Run: headless pygame with SDL's dummy video driver; simulated clock (each Clock.tick advances the game by its frame time, no real sleeping); random seed 0; keys injected as events and as key.get_pressed() state; no mouse input; restart key R tapped at the start of phases 3 and 4.
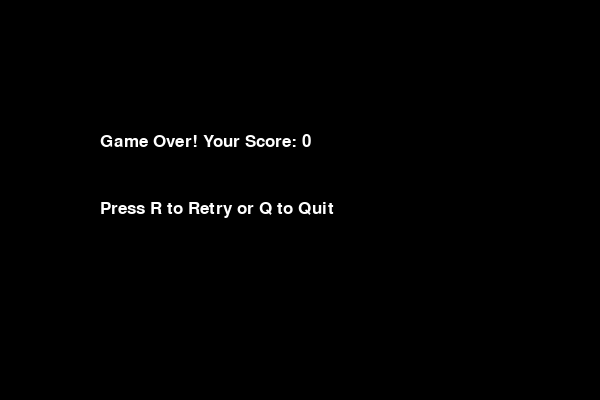
Frame 1 of 4 · flips 1–60 · no input
Frame 2 of 4 · flips 61–180 · tapped SPACE, RETURN · held RIGHT (→), D · screen unchanged from frame 1, image omitted
Frame 3 of 4 · flips 181–300 · tapped R · held DOWN (↓), S · screen unchanged from frame 2, image omitted
Frame 4 of 4 · flips 301–420 · tapped R · held LEFT (←), A, UP (↑), W · screen unchanged from frame 3, image omitted

The pygame program that drew these frames:

# Snake Game using Pygame

import pygame
import random
import sys

# Initialize Pygame
pygame.init()
WIDTH, HEIGHT = 600, 400
screen = pygame.display.set_mode((WIDTH, HEIGHT))
pygame.display.set_caption('Snake Game')
clock = pygame.time.Clock()

# Colours 
WHITE = (255, 255, 255)
GREEN = (0, 255, 0)
RED = (255, 0, 0)
BLACK = (0, 0, 0)
BLUE = (0, 0, 255)

# Snake settings
SNAKE_SIZE = 10
SNAKE_SPEED = 15
FONT = pygame.font.SysFont('arial', 25)

def draw_snake(snake_body):
    for segment in snake_body:
        pygame.draw.rect(screen, GREEN, pygame.Rect(segment[0], segment[1], SNAKE_SIZE, SNAKE_SIZE))
        pygame.draw.rect(screen, BLACK, pygame.Rect(segment[0], segment[1], SNAKE_SIZE, SNAKE_SIZE), 1)

def draw_food(food_position):
    pygame.draw.rect(screen, RED, pygame.Rect(food_position[0], food_position[1], SNAKE_SIZE, SNAKE_SIZE))

def show_score(score):
    score_surface = FONT.render(f'Score: {score}', True, WHITE)
    screen.blit(score_surface, (10, 10))

def game_over(score): 
    while True:
        screen.fill(BLACK)
        game_over_surface = FONT.render(f'Game Over! Your Score: {score}', True, WHITE)
        screen.blit(game_over_surface, (WIDTH // 6, HEIGHT // 3))
        
        retry_surface = FONT.render('Press R to Retry or Q to Quit', True, WHITE)
        screen.blit(retry_surface, (WIDTH // 6, HEIGHT // 2))
        
        pygame.display.flip()
        
        for event in pygame.event.get():
            if event.type == pygame.QUIT:
                pygame.quit()
                sys.exit()
            elif event.type == pygame.KEYDOWN:
                if event.key == pygame.K_r:
                    main()  # Restart the game
                elif event.key == pygame.K_q:
                    pygame.quit()
                    sys.exit()  


def main():
    snake_position = [100, 50]
    snake_body = [[100, 50], [90, 50], [80, 50]]
    food_position = [random.randrange(1, (WIDTH // SNAKE_SIZE)) * SNAKE_SIZE,
                     random.randrange(1, (HEIGHT // SNAKE_SIZE)) * SNAKE_SIZE]
    food_spawn = True
    direction = 'RIGHT'
    change_to = direction
    score = 0

    while True:
        for event in pygame.event.get():
            if event.type == pygame.QUIT:
                pygame.quit()
                sys.exit()
            elif event.type == pygame.KEYDOWN:
                if event.key == pygame.K_UP and direction != 'DOWN':
                    change_to = 'UP'
                elif event.key == pygame.K_DOWN and direction != 'UP':
                    change_to = 'DOWN'
                elif event.key == pygame.K_LEFT and direction != 'RIGHT':
                    change_to = 'LEFT'
                elif event.key == pygame.K_RIGHT and direction != 'LEFT':
                    change_to = 'RIGHT'

        direction = change_to

        if direction == 'UP':
            snake_position[1] -= SNAKE_SIZE
        elif direction == 'DOWN':
            snake_position[1] += SNAKE_SIZE
        elif direction == 'LEFT':
            snake_position[0] -= SNAKE_SIZE
        elif direction == 'RIGHT':
            snake_position[0] += SNAKE_SIZE

        snake_body.insert(0, list(snake_position))
        if snake_position == food_position:
            score += 1
            food_spawn = False
        else:
            snake_body.pop()

        if not food_spawn:
            food_position = [random.randrange(1, (WIDTH // SNAKE_SIZE)) * SNAKE_SIZE,
                             random.randrange(1, (HEIGHT // SNAKE_SIZE)) * SNAKE_SIZE]
        food_spawn = True

        screen.fill(BLACK)
        draw_snake(snake_body)
        draw_food(food_position)
        show_score(score)

        if (snake_position[0] < 0 or snake_position[0] >= WIDTH or
                snake_position[1] < 0 or snake_position[1] >= HEIGHT):
            game_over(score)

        for block in snake_body[1:]:
            if snake_position == block:
                game_over(score)

        pygame.display.flip()
        clock.tick(SNAKE_SPEED)

if __name__ == '__main__':
    main()
